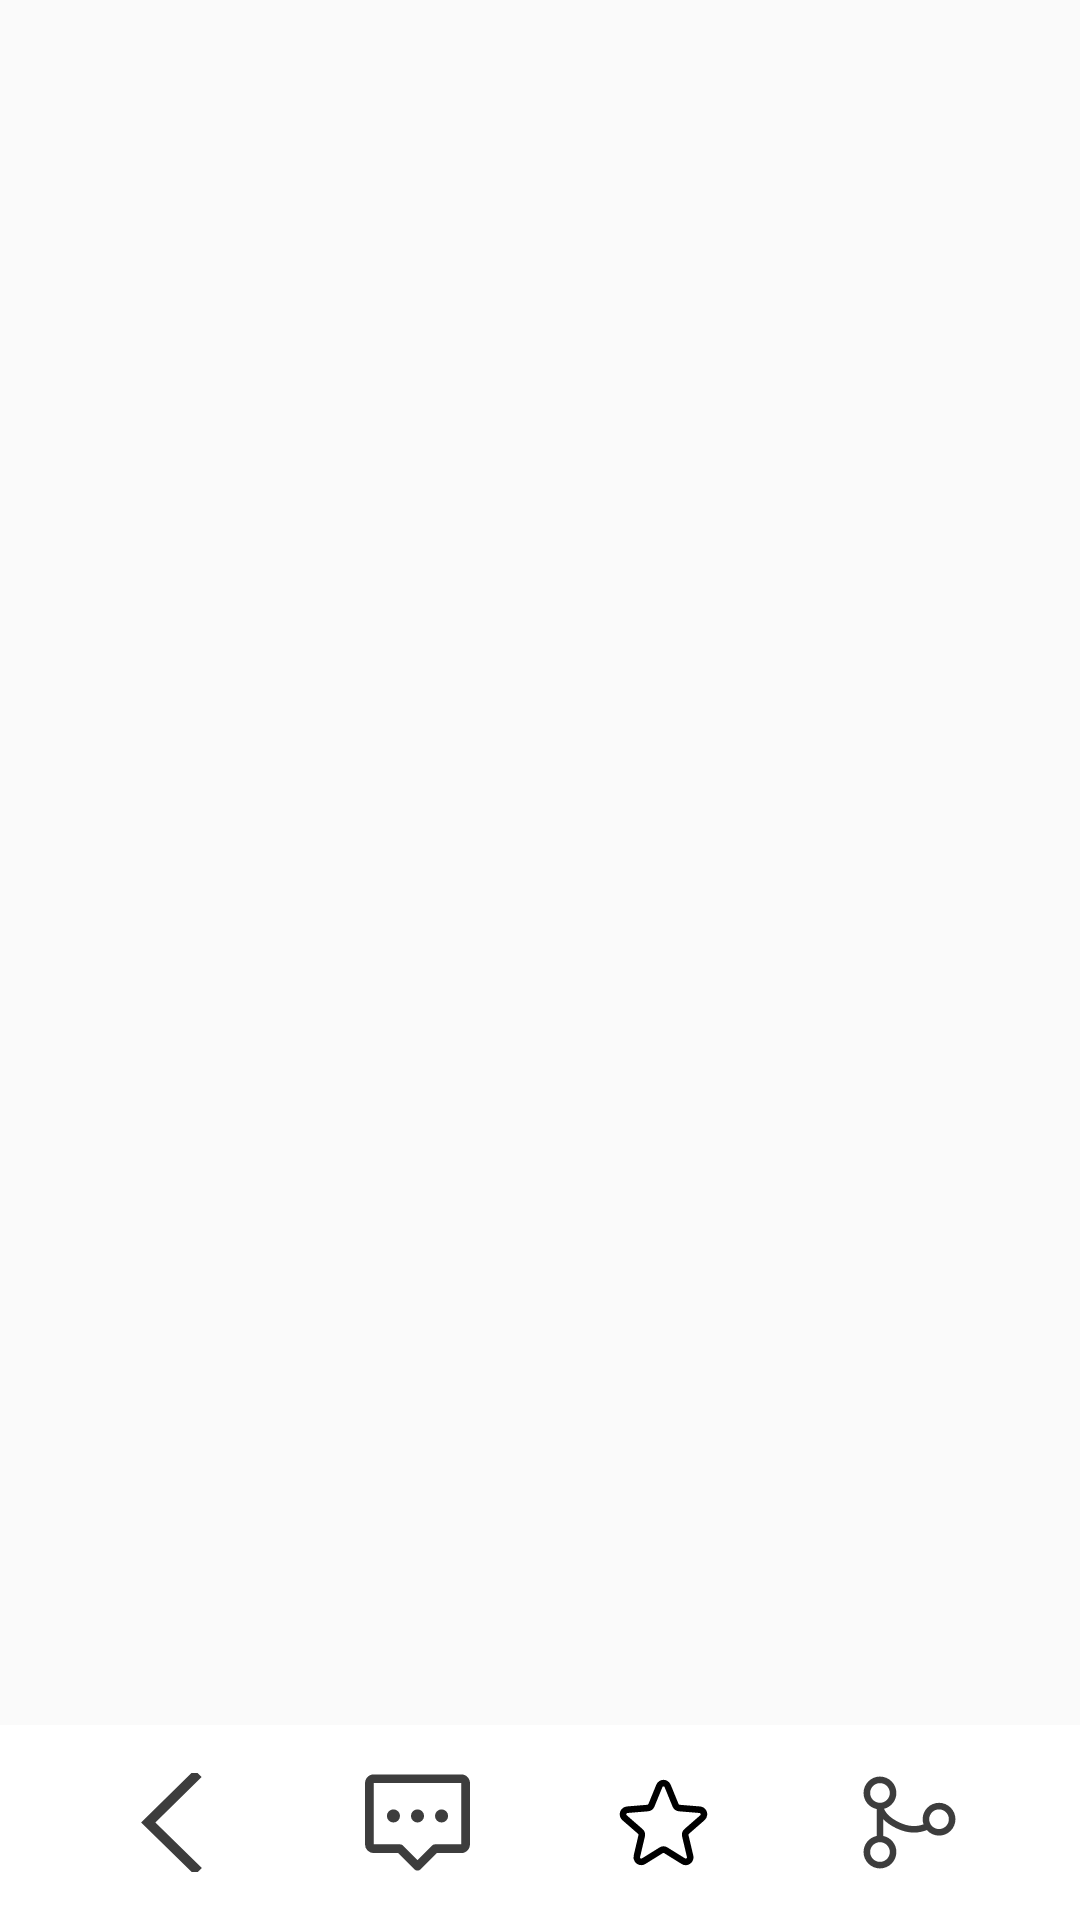

This screen was rendered from an Android layout file. Write that file and the resources it references.
<!-- AndroidManifest.xml: application theme Theme.MyApplication -->
<!-- res/layout/activity_news_reading.xml -->
<?xml version="1.0" encoding="utf-8"?>
<layout xmlns:android="http://schemas.android.com/apk/res/android"
    xmlns:app="http://schemas.android.com/apk/res-auto"
    xmlns:tools="http://schemas.android.com/tools">

    <data>

    </data>

    <RelativeLayout
        android:layout_width="match_parent"
        android:layout_height="match_parent"
        tools:context=".NewsReadingActivity">

        <androidx.viewpager2.widget.ViewPager2
            android:id="@+id/detail_viewpager2"
            android:layout_width="match_parent"
            android:layout_height="match_parent"/>

        <LinearLayout
            android:id="@+id/bottomLayout"
            android:orientation="horizontal"
            android:layout_width="match_parent"
            android:layout_height="65dp"
            android:layout_alignParentBottom="true"
            android:background="@color/white"
            android:padding="16dp">

            <ImageButton
                android:id="@+id/btn_return"
                android:layout_width="wrap_content"
                android:layout_height="wrap_content"
                android:layout_weight="1"
                android:background="?attr/selectableItemBackgroundBorderless"
                android:src="@drawable/btn_return"
                android:contentDescription="返回" />

            <ImageButton
                android:id="@+id/commentButton"
                android:layout_width="wrap_content"
                android:layout_height="wrap_content"
                android:layout_weight="1"
                android:background="?attr/selectableItemBackgroundBorderless"
                android:src="@drawable/ic_comment"
                android:contentDescription="评论" />


            <ImageButton
                android:id="@+id/favoriteButton"
                android:layout_width="wrap_content"
                android:layout_height="wrap_content"
                android:layout_weight="1"
                android:background="?attr/selectableItemBackgroundBorderless"
                android:src="@drawable/ic_favorite"
                android:contentDescription="收藏" />

            <ImageButton
                android:id="@+id/shareButton"
                android:layout_width="wrap_content"
                android:layout_height="wrap_content"
                android:layout_weight="1"
                android:background="?attr/selectableItemBackgroundBorderless"
                android:src="@drawable/ic_share"
                android:contentDescription="分享" />

        </LinearLayout>

    </RelativeLayout>
</layout>
<!-- resources referenced by this layout -->
<resources>
  <color name="white">#FFFFFFFF</color>
  <!-- drawable btn_return (drawable) -->
  <vector xmlns:android="http://schemas.android.com/apk/res/android"
      android:width="35dp"
      android:height="35dp"
      android:viewportWidth="1024"
      android:viewportHeight="1024">
    <path
        android:pathData="M738.9,1024L215.6,510.8 736.3,-0l69.6,68.2L354.7,510.8l453.7,445 -69.6,68.2z"
        android:fillColor="#3D3D3D"/>
  </vector>
  <!-- drawable ic_comment (drawable) -->
  <vector xmlns:android="http://schemas.android.com/apk/res/android"
      android:width="35dp"
      android:height="35dp"
      android:viewportWidth="1024"
      android:viewportHeight="1024">
    <path
        android:pathData="M481.6,968.8l-157.9,-158.3L85.4,810.5A85.3,85.3 0,0 1,0 725.1L0.4,128C0.4,80.8 38.4,42.7 85.8,42.7h852.8c47.2,0 85.4,38.1 85.4,85.4l-0.4,597.1c0,47.1 -38.2,85.3 -85.4,85.3h-237.8l-158.5,158.3a42.6,42.6 0,0 1,-60.3 0zM938.3,725.1L938.7,128s-852.9,-0.1 -852.9,0c0,0 -0.4,597.1 -0.3,597.1L341.3,725.2c11.3,0 22.2,4.5 30.2,12.5l140.3,140.6 140.8,-140.7a42.6,42.6 0,0 1,30.2 -12.5h255.5zM277.3,512a64,64 0,1 1,0 -128,64 64,0 0,1 0,128zM512,512a64,64 0,1 1,0 -128,64 64,0 0,1 0,128zM746.7,512a64,64 0,1 1,0 -128,64 64,0 0,1 0,128z"
        android:fillColor="#3D3D3D"/>
  </vector>
  <!-- drawable ic_share (drawable) -->
  <vector xmlns:android="http://schemas.android.com/apk/res/android"
      android:width="35dp"
      android:height="35dp"
      android:viewportWidth="1024"
      android:viewportHeight="1024">
    <path
        android:fillColor="#3D3D3D"
        android:pathData="M800,320c-88.2,0 -160,71.8 -160,160 0,17.5 3.5,34.1 8.8,49.9 -75.8,27.2 -153.6,21.2 -237,-19 -76.9,-37.1 -126.7,-81.5 -148.5,-132.3C332.4,361 384,298.6 384,224c0,-88.2 -71.8,-160 -160,-160S64,135.8 64,224a160.3,160.3 0,0 0,128 156.8v262.5A160.3,160.3 0,0 0,64 800c0,88.2 71.8,160 160,160s160,-71.8 160,-160a160.3,160.3 0,0 0,-128 -156.8v-163.1c31.9,33.1 74.6,62.6 128,88.3 58.2,28.1 115.6,42.1 171.8,42.1 42.6,0 84.3,-8.5 125.2,-24.6C710.4,618.8 752.6,640 800,640c88.2,0 160,-71.8 160,-160s-71.8,-160 -160,-160zM128,224c0,-52.9 43.1,-96 96,-96s96,43.1 96,96 -43.1,96 -96,96 -96,-43.1 -96,-96zM320,800c0,52.9 -43.1,96 -96,96s-96,-43.1 -96,-96 43.1,-96 96,-96 96,43.1 96,96zM800,576c-52.9,0 -96,-43.1 -96,-96s43.1,-96 96,-96 96,43.1 96,96 -43.1,96 -96,96z"/>
  </vector>
  <style name="Theme.MyApplication" parent="Theme.AppCompat.DayNight.NoActionBar">
          
          <item name="colorPrimary">@color/purple_500</item>
          <item name="colorPrimaryVariant">@color/teal_200</item>
          <item name="android:textColorPrimary">@color/black</item>
          <item name="colorOnPrimary">@color/black</item>
          
          <item name="colorSecondary">@color/teal_200</item>
          <item name="colorSecondaryVariant">@color/teal_700</item>
          <item name="colorOnSecondary">@color/black</item>
          
          <item name="android:statusBarColor">?attr/colorPrimaryVariant</item>
          
      </style>
  <color name="purple_500">#FF6200EE</color>
  <color name="teal_200">#FFFFFF</color>
  <color name="black">#FF000000</color>
  <color name="teal_700">#FF018786</color>
</resources>
